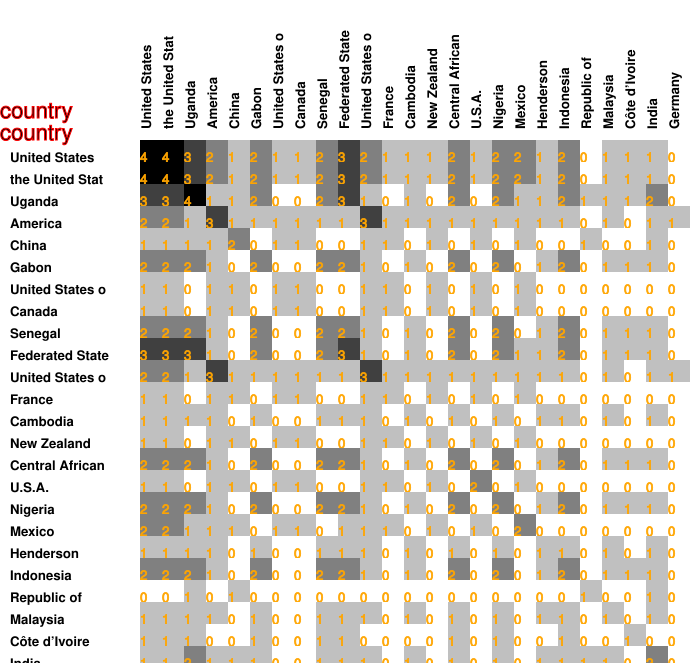

Data behind this chart, as committed beside it:
4, 4, 3, 2, 1, 2, 1, 1, 2, 3, 2, 1, 1, 1, 2, 1, 2, 2, 1, 2, 0, 1, 1, 1
4, 4, 3, 2, 1, 2, 1, 1, 2, 3, 2, 1, 1, 1, 2, 1, 2, 2, 1, 2, 0, 1, 1, 1
3, 3, 4, 1, 1, 2, 0, 0, 2, 3, 1, 0, 1, 0, 2, 0, 2, 1, 1, 2, 1, 1, 1, 2
2, 2, 1, 3, 1, 1, 1, 1, 1, 1, 3, 1, 1, 1, 1, 1, 1, 1, 1, 1, 0, 1, 0, 1
1, 1, 1, 1, 2, 0, 1, 1, 0, 0, 1, 1, 0, 1, 0, 1, 0, 1, 0, 0, 1, 0, 0, 1
2, 2, 2, 1, 0, 2, 0, 0, 2, 2, 1, 0, 1, 0, 2, 0, 2, 0, 1, 2, 0, 1, 1, 1
1, 1, 0, 1, 1, 0, 1, 1, 0, 0, 1, 1, 0, 1, 0, 1, 0, 1, 0, 0, 0, 0, 0, 0
1, 1, 0, 1, 1, 0, 1, 1, 0, 0, 1, 1, 0, 1, 0, 1, 0, 1, 0, 0, 0, 0, 0, 0
2, 2, 2, 1, 0, 2, 0, 0, 2, 2, 1, 0, 1, 0, 2, 0, 2, 0, 1, 2, 0, 1, 1, 1
3, 3, 3, 1, 0, 2, 0, 0, 2, 3, 1, 0, 1, 0, 2, 0, 2, 1, 1, 2, 0, 1, 1, 1
2, 2, 1, 3, 1, 1, 1, 1, 1, 1, 3, 1, 1, 1, 1, 1, 1, 1, 1, 1, 0, 1, 0, 1
1, 1, 0, 1, 1, 0, 1, 1, 0, 0, 1, 1, 0, 1, 0, 1, 0, 1, 0, 0, 0, 0, 0, 0
1, 1, 1, 1, 0, 1, 0, 0, 1, 1, 1, 0, 1, 0, 1, 0, 1, 0, 1, 1, 0, 1, 0, 1
1, 1, 0, 1, 1, 0, 1, 1, 0, 0, 1, 1, 0, 1, 0, 1, 0, 1, 0, 0, 0, 0, 0, 0
2, 2, 2, 1, 0, 2, 0, 0, 2, 2, 1, 0, 1, 0, 2, 0, 2, 0, 1, 2, 0, 1, 1, 1
1, 1, 0, 1, 1, 0, 1, 1, 0, 0, 1, 1, 0, 1, 0, 2, 0, 1, 0, 0, 0, 0, 0, 0
2, 2, 2, 1, 0, 2, 0, 0, 2, 2, 1, 0, 1, 0, 2, 0, 2, 0, 1, 2, 0, 1, 1, 1
2, 2, 1, 1, 1, 0, 1, 1, 0, 1, 1, 1, 0, 1, 0, 1, 0, 2, 0, 0, 0, 0, 0, 0
1, 1, 1, 1, 0, 1, 0, 0, 1, 1, 1, 0, 1, 0, 1, 0, 1, 0, 1, 1, 0, 1, 0, 1
2, 2, 2, 1, 0, 2, 0, 0, 2, 2, 1, 0, 1, 0, 2, 0, 2, 0, 1, 2, 0, 1, 1, 1
0, 0, 1, 0, 1, 0, 0, 0, 0, 0, 0, 0, 0, 0, 0, 0, 0, 0, 0, 0, 1, 0, 0, 1
1, 1, 1, 1, 0, 1, 0, 0, 1, 1, 1, 0, 1, 0, 1, 0, 1, 0, 1, 1, 0, 1, 0, 1
1, 1, 1, 0, 0, 1, 0, 0, 1, 1, 0, 0, 0, 0, 1, 0, 1, 0, 0, 1, 0, 0, 1, 0
1, 1, 2, 1, 1, 1, 0, 0, 1, 1, 1, 0, 1, 0, 1, 0, 1, 0, 1, 1, 1, 1, 0, 2
0, 0, 0, 1, 0, 0, 0, 0, 0, 0, 1, 0, 0, 0, 0, 0, 0, 0, 0, 0, 0, 0, 0, 0
